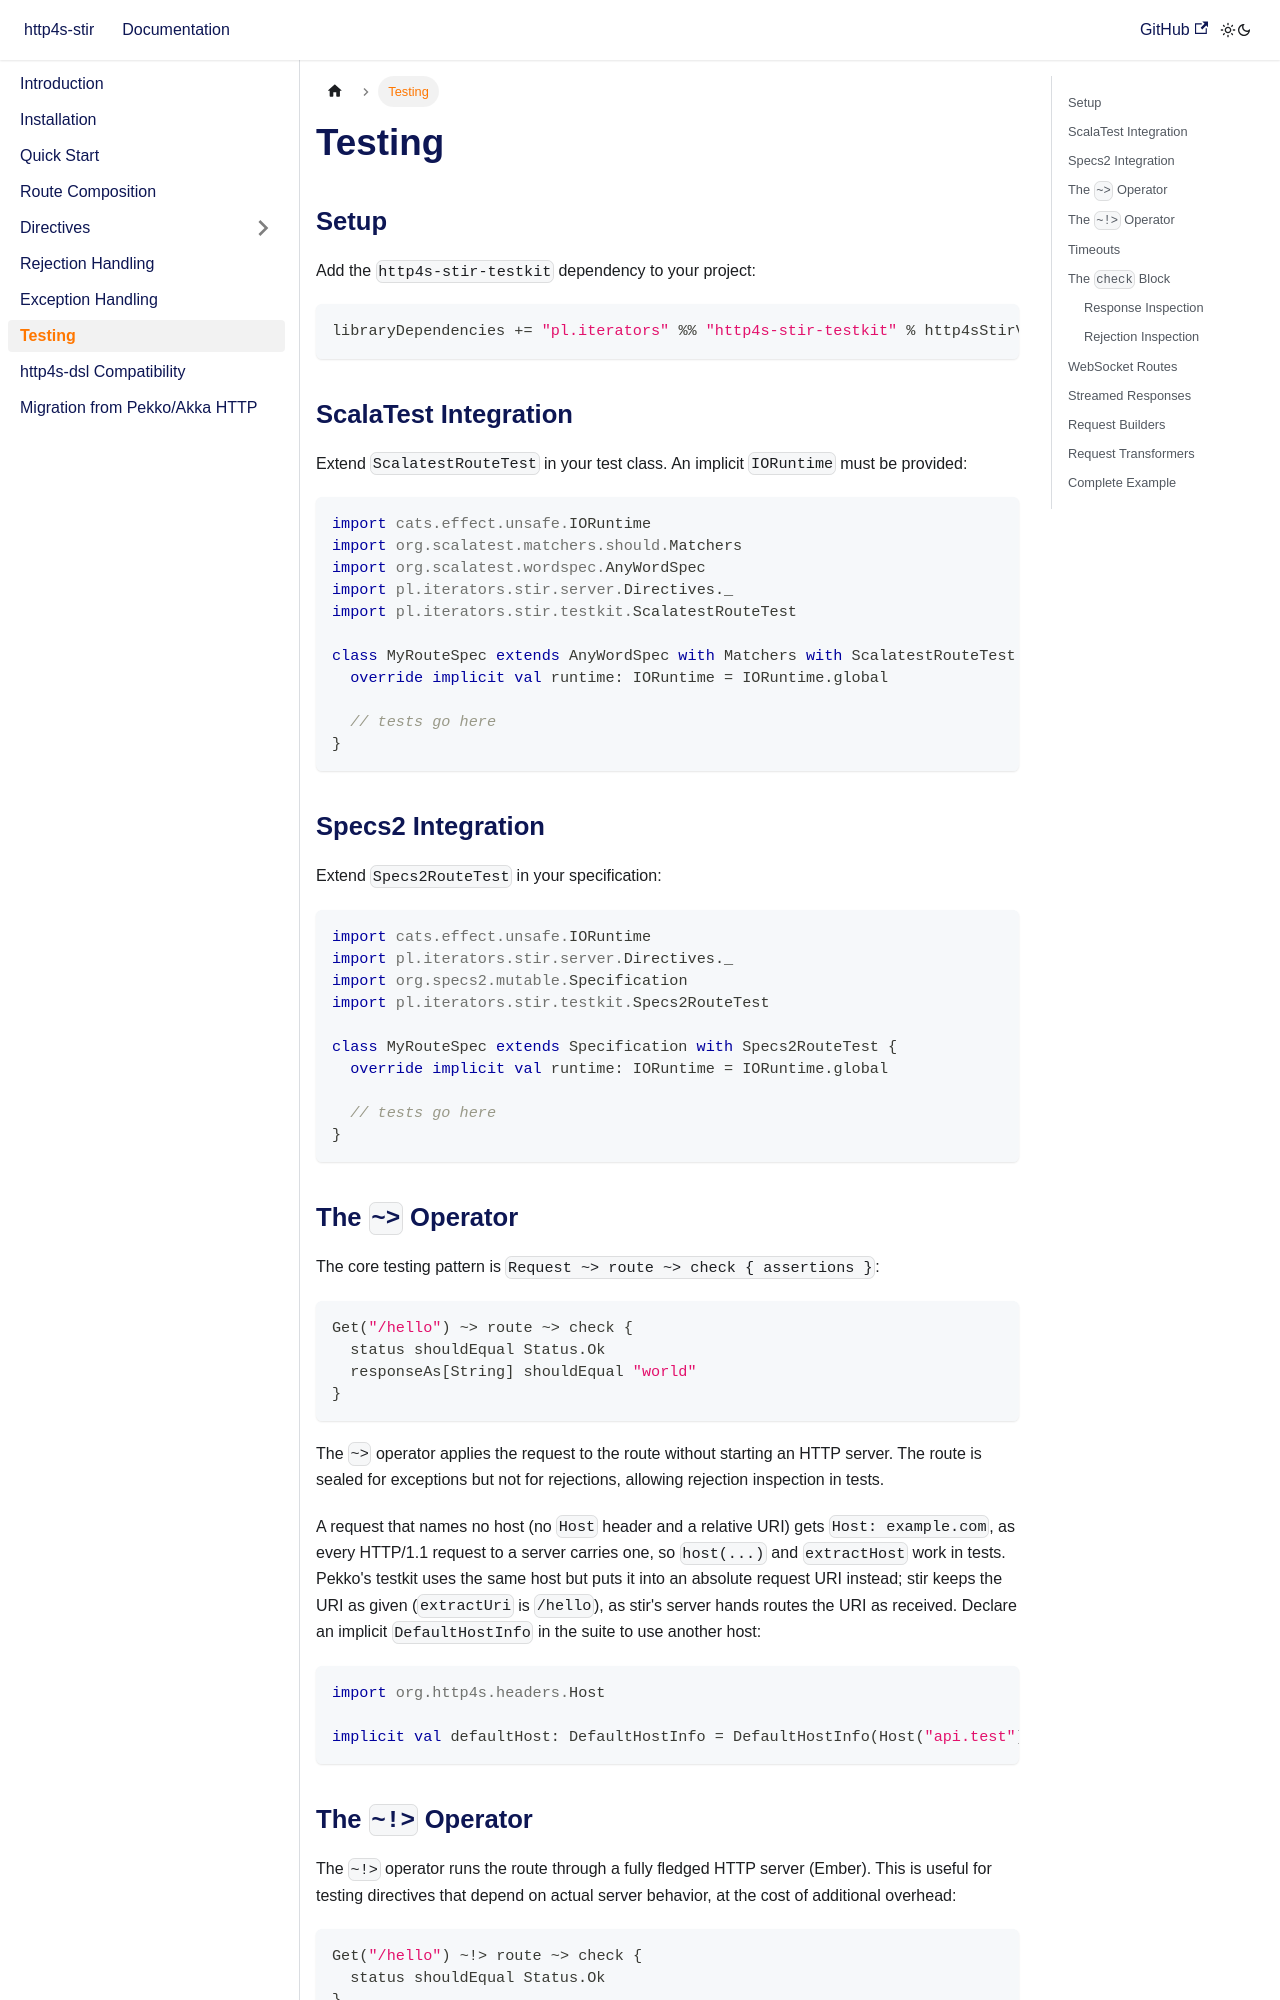

repository: theiterators/http4s-stir · page: testing.html · generator: docusaurus

---
id: testing
title: Testing
sidebar_position: 24
---

# Testing

## Setup

Add the `http4s-stir-testkit` dependency to your project:

```scala
libraryDependencies += "pl.iterators" %% "http4s-stir-testkit" % http4sStirVersion % Test
```

## ScalaTest Integration

Extend `ScalatestRouteTest` in your test class. An implicit `IORuntime` must be provided:

```scala
import cats.effect.unsafe.IORuntime
import org.scalatest.matchers.should.Matchers
import org.scalatest.wordspec.AnyWordSpec
import pl.iterators.stir.server.Directives._
import pl.iterators.stir.testkit.ScalatestRouteTest

class MyRouteSpec extends AnyWordSpec with Matchers with ScalatestRouteTest {
  override implicit val runtime: IORuntime = IORuntime.global

  // tests go here
}
```

## Specs2 Integration

Extend `Specs2RouteTest` in your specification:

```scala
import cats.effect.unsafe.IORuntime
import pl.iterators.stir.server.Directives._
import org.specs2.mutable.Specification
import pl.iterators.stir.testkit.Specs2RouteTest

class MyRouteSpec extends Specification with Specs2RouteTest {
  override implicit val runtime: IORuntime = IORuntime.global

  // tests go here
}
```

## The `~>` Operator

The core testing pattern is `Request ~> route ~> check { assertions }`:

```scala
Get("/hello") ~> route ~> check {
  status shouldEqual Status.Ok
  responseAs[String] shouldEqual "world"
}
```

The `~>` operator applies the request to the route without starting an HTTP server. The route is sealed for exceptions but not for rejections, allowing rejection inspection in tests.

A request that names no host (no `Host` header and a relative URI) gets `Host: example.com`, as every HTTP/1.1
request to a server carries one, so `host(...)` and `extractHost` work in tests. Pekko's testkit uses the same host
but puts it into an absolute request URI instead; stir keeps the URI as given (`extractUri` is `/hello`), as stir's
server hands routes the URI as received.
Declare an implicit `DefaultHostInfo` in the suite to use another host:

```scala
import org.http4s.headers.Host

implicit val defaultHost: DefaultHostInfo = DefaultHostInfo(Host("api.test"))
```

## The `~!>` Operator

The `~!>` operator runs the route through a fully fledged HTTP server (Ember). This is useful for testing directives that depend on actual server behavior, at the cost of additional overhead:

```scala
Get("/hello") ~!> route ~> check {
  status shouldEqual Status.Ok
}
```
